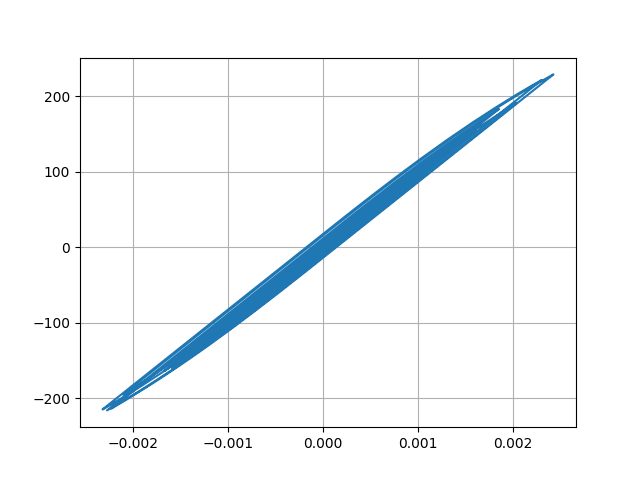

The file beside this chart, header and first rows:
Desplacment, Force
0.0, 0.0
1.1906524810399727e-06, 0.1191
3.639056244259474e-06, 0.3639
5.3969297856646675e-06, 0.5397
5.399972673096676e-06, 0.54
3.918066468166795e-06, 0.3918
2.2071607747225047e-06, 0.2207
1.6407587054808359e-06, 0.1641
2.6823430363903187e-06, 0.2682
4.65939091056243e-06, 0.4659
6.172894663816507e-06, 0.6173
5.764887849623436e-06, 0.5765
2.5890870318224957e-06, 0.2589
-3.164504689434699e-06, -0.3165
-1.0364703118358901e-05, -1.036
-1.786902504520125e-05, -1.787
-2.51783080900098e-05, -2.518
-3.242233175645571e-05, -3.242
-3.9871887792052274e-05, -3.987
-4.7501517313852045e-05, -4.75
-5.492540750303494e-05, -5.492
-6.110749616957631e-05, -6.11
-6.480967489012467e-05, -6.48
-6.531504908621874e-05, -6.531
-6.301785096211669e-05, -6.301
-5.90839528002533e-05, -5.908
-5.460928073950526e-05, -5.46
-5.055901290546315e-05, -5.055
-4.741714553907469e-05, -4.741
-4.533203602179105e-05, -4.533
-4.427506740258313e-05, -4.427
-4.3738077398470825e-05, -4.373
-4.263375851129753e-05, -4.263
-3.98760827883659e-05, -3.987
-3.494307139602832e-05, -3.494
-2.7824655061829707e-05, -2.782
-1.910030167408117e-05, -1.909
-9.26298581873994e-06, -0.9257
1.5034240099947905e-06, 0.1509
1.3031336197070721e-05, 1.304
2.4986048300941515e-05, 2.499
3.638692367721281e-05, 3.639
4.5881898796472744e-05, 4.589
5.253055072107287e-05, 5.253
5.694642592953924e-05, 5.695
6.039435314789187e-05, 6.04
6.41526494338029e-05, 6.415
6.904082401181901e-05, 6.904
7.47465770393766e-05, 7.474
8.152700511623531e-05, 8.152
9.057305791542612e-05, 9.056
0.0001033, 10.33
0.0001203, 12.02
0.0001398, 13.97
0.0001579, 15.78
0.0001702, 17.01
0.0001743, 17.42
0.0001698, 16.97
0.0001587, 15.86
0.000144, 14.39
... 2,941 more rows
